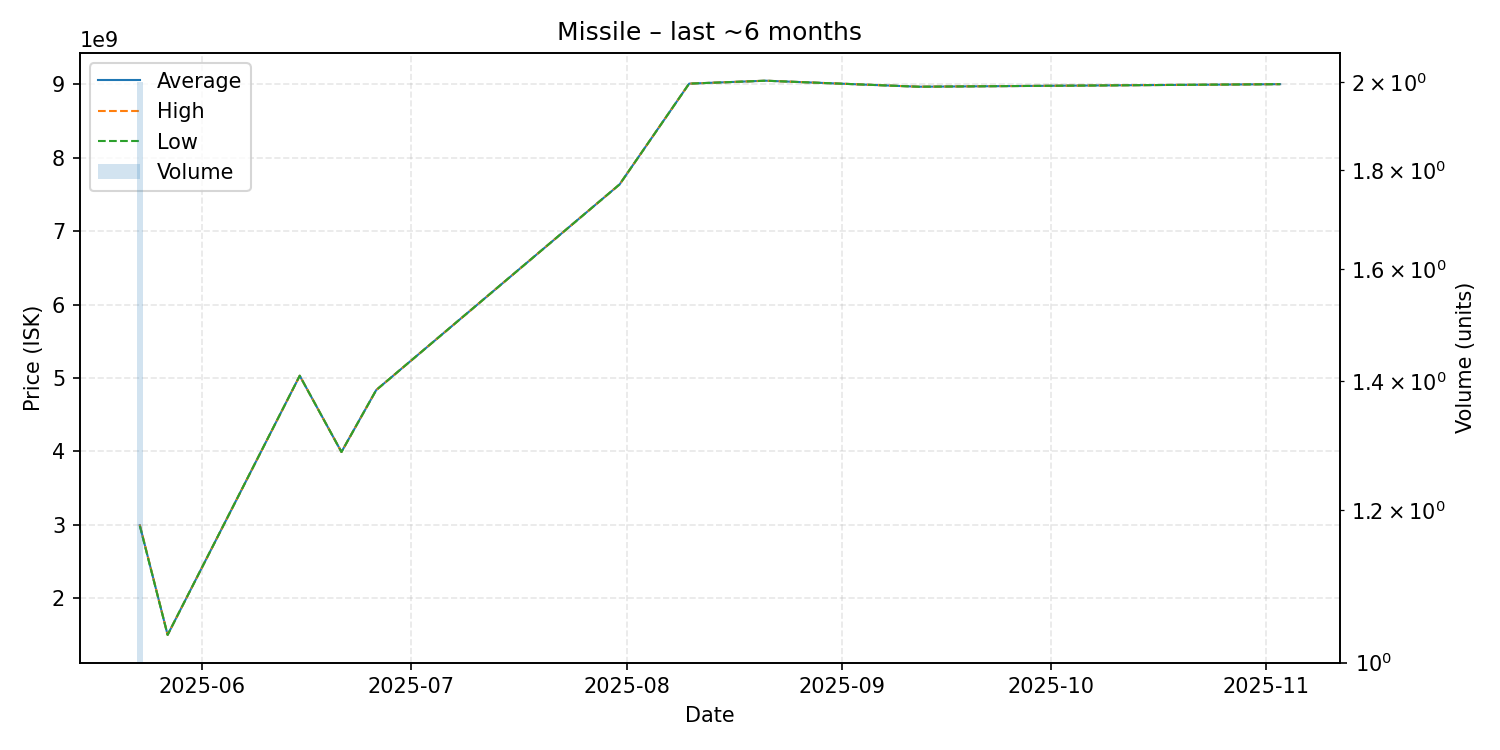

The table this chart was drawn from, first rows:
date, average, highest, lowest, order_count, volume
2025-05-23, 2992500000, 3000000000, 2985000000, 2, 2
2025-05-27, 1499000000, 1499000000, 1499000000, 1, 1
2025-06-15, 5030000000, 5030000000, 5030000000, 1, 1
2025-06-21, 3991000000, 3991000000, 3991000000, 1, 1
2025-06-26, 4835000000, 4835000000, 4835000000, 1, 1
2025-07-31, 7637000000, 7637000000, 7637000000, 1, 1
2025-08-10, 9010000000, 9010000000, 9010000000, 1, 1
2025-08-21, 9050000000, 9050000000, 9050000000, 1, 1
2025-09-12, 8968000000, 8968000000, 8968000000, 1, 1
2025-11-03, 9003000000, 9003000000, 9003000000, 1, 1
